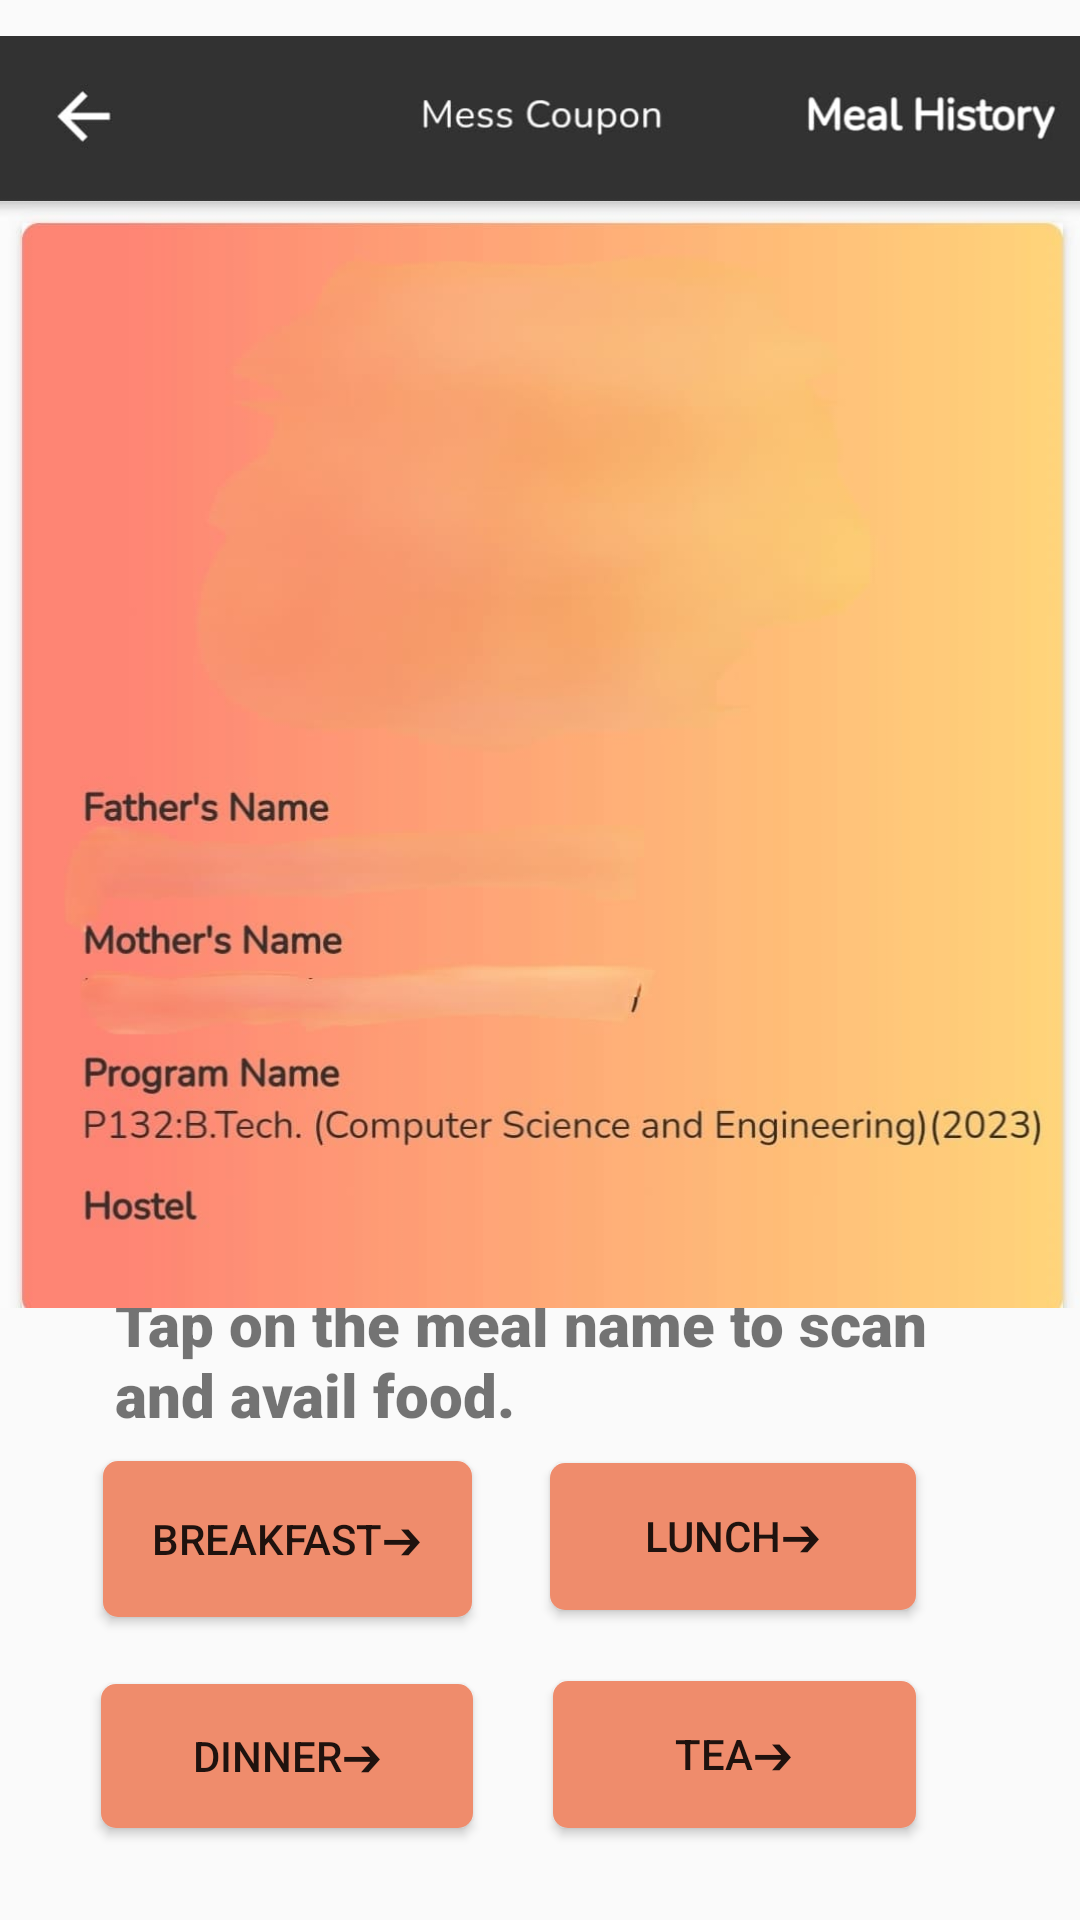

Produce the Android XML layout that renders to this screen, including the resource entries it uses.
<!-- AndroidManifest.xml: application theme Theme.ConstraintPractice -->
<!-- res/layout/activity_main.xml -->
<?xml version="1.0" encoding="utf-8"?>
<androidx.constraintlayout.widget.ConstraintLayout xmlns:android="http://schemas.android.com/apk/res/android"
    xmlns:app="http://schemas.android.com/apk/res-auto"
    xmlns:tools="http://schemas.android.com/tools"
    android:id="@+id/main"
    android:layout_width="match_parent"
    android:layout_height="match_parent"
    tools:context=".MainActivity">

    <TextView
        android:id="@+id/textView4"
        android:layout_width="284dp"
        android:layout_height="59dp"
        android:fontFamily="sans-serif-black"
        android:text="@string/tap_on_the_meal_name_to_scan_and_avail_food"
        android:textSize="20sp"
        app:layout_constraintBottom_toBottomOf="parent"
        app:layout_constraintEnd_toEndOf="parent"
        app:layout_constraintHorizontal_bias="0.503"
        app:layout_constraintStart_toStartOf="parent"
        app:layout_constraintTop_toTopOf="parent"
        app:layout_constraintVertical_bias="0.736"
        tools:ignore="TextSizeCheck" />

    <Button
        android:id="@+id/button"
        android:layout_width="123dp"
        android:layout_height="52dp"
        android:background="@drawable/btn_bg2"
        android:text="@string/breakfast"
        app:cornerRadius="23dp"
        app:layout_constraintBottom_toTopOf="@+id/button3"
        app:layout_constraintEnd_toStartOf="@+id/button2"
        app:layout_constraintHorizontal_bias="0.57"
        app:layout_constraintStart_toStartOf="parent"
        app:layout_constraintTop_toTopOf="parent"
        app:layout_constraintVertical_bias="0.956"
        tools:ignore="TextSizeCheck" />

    <Button
        android:id="@+id/button2"
        android:layout_width="122dp"
        android:layout_height="49dp"
        android:background="@drawable/btn_bg2"
        android:text="@string/lunch"

        app:layout_constraintBottom_toTopOf="@+id/button4"
        app:layout_constraintEnd_toEndOf="parent"
        app:layout_constraintHorizontal_bias="0.771"
        app:layout_constraintStart_toStartOf="parent"
        app:layout_constraintTop_toTopOf="parent"
        app:layout_constraintVertical_bias="0.954" />

    <Button
        android:id="@+id/button3"
        android:layout_width="124dp"
        android:layout_height="48dp"
        android:background="@drawable/btn_bg2"
        android:text="@string/dinner"


        app:layout_constraintBottom_toBottomOf="parent"
        app:layout_constraintEnd_toStartOf="@+id/button4"
        app:layout_constraintHorizontal_bias="0.556"
        app:layout_constraintStart_toStartOf="parent"
        app:layout_constraintTop_toTopOf="parent"
        app:layout_constraintVertical_bias="0.948" />

    <Button
        android:id="@+id/button4"
        android:layout_width="121dp"
        android:layout_height="49dp"
        android:background="@drawable/btn_bg2"
        android:text="@string/tea"
        app:layout_constraintBottom_toBottomOf="parent"
        app:layout_constraintEnd_toEndOf="parent"
        app:layout_constraintHorizontal_bias="0.771"
        app:layout_constraintStart_toStartOf="parent"
        app:layout_constraintTop_toTopOf="parent"
        app:layout_constraintVertical_bias="0.948" />

    <ImageView
        android:id="@+id/imageView"
        android:layout_width="361dp"
        android:layout_height="448dp"
        android:importantForAccessibility="no"
        app:layout_constraintBottom_toBottomOf="parent"
        app:layout_constraintEnd_toEndOf="parent"
        app:layout_constraintHorizontal_bias="0.444"
        app:layout_constraintStart_toStartOf="parent"
        app:layout_constraintTop_toTopOf="parent"
        app:layout_constraintVertical_bias="0.0"
        app:srcCompat="@drawable/meal3" />

</androidx.constraintlayout.widget.ConstraintLayout>
<!-- resources referenced by this layout -->
<resources>
  <!-- drawable btn_bg2 (drawable) -->
  <?xml version="1.0" encoding="utf-8"?>
  <shape android:shape="rectangle" xmlns:android="http://schemas.android.com/apk/res/android">
      <solid android:color="#EF8C6C"/>
      <corners android:radius="5dp"/>
  </shape>
  <!-- drawable meal3: jpeg bitmap (drawable, 46767 bytes) -->
  <string name="breakfast">Breakfast➔</string>
  <string name="dinner">Dinner➔</string>
  <string name="lunch">Lunch➔</string>
  <string name="tap_on_the_meal_name_to_scan_and_avail_food">Tap on the meal name to scan and avail food.</string>
  <string name="tea">Tea➔</string>
  <style name="Theme.ConstraintPractice" parent="Base.Theme.ConstraintPractice" />
  <style name="Base.Theme.ConstraintPractice" parent="Theme.AppCompat.Light.NoActionBar">
          
          
      </style>
</resources>
